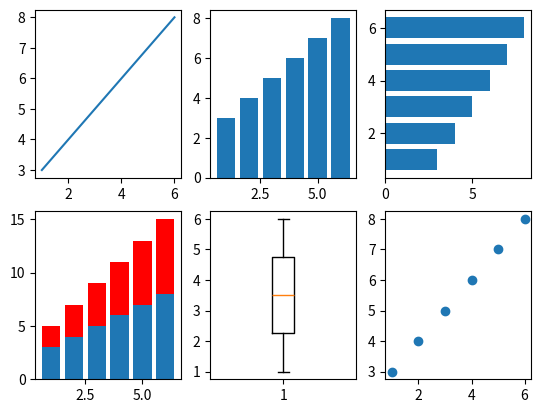

Write the Python code that produced this figure.
from matplotlib.pyplot import *

def demo_matplotlib():
    x = [1,2,3,4,5,6]
    y = [3,4,5,6,7,8]
    figure()
    # 线
    subplot(2,3,1)
    plot(x,y)
    # 柱状图
    subplot(2,3,2)
    bar(x,y)
    # 水平柱状图
    subplot(2,3,3)
    barh(x,y)
    # 叠加柱状图
    subplot(2,3,4)
    bar(x,y)
    y1 = [2,3,4,5,6,7]
    bar(x,y1,bottom=y, color='r')
    # 箱线图
    subplot(2, 3, 5)
    boxplot(x)
    # 散点图
    subplot(2,3,6)
    scatter(x,y)
    show()

if __name__ == '__main__':
    demo_matplotlib()